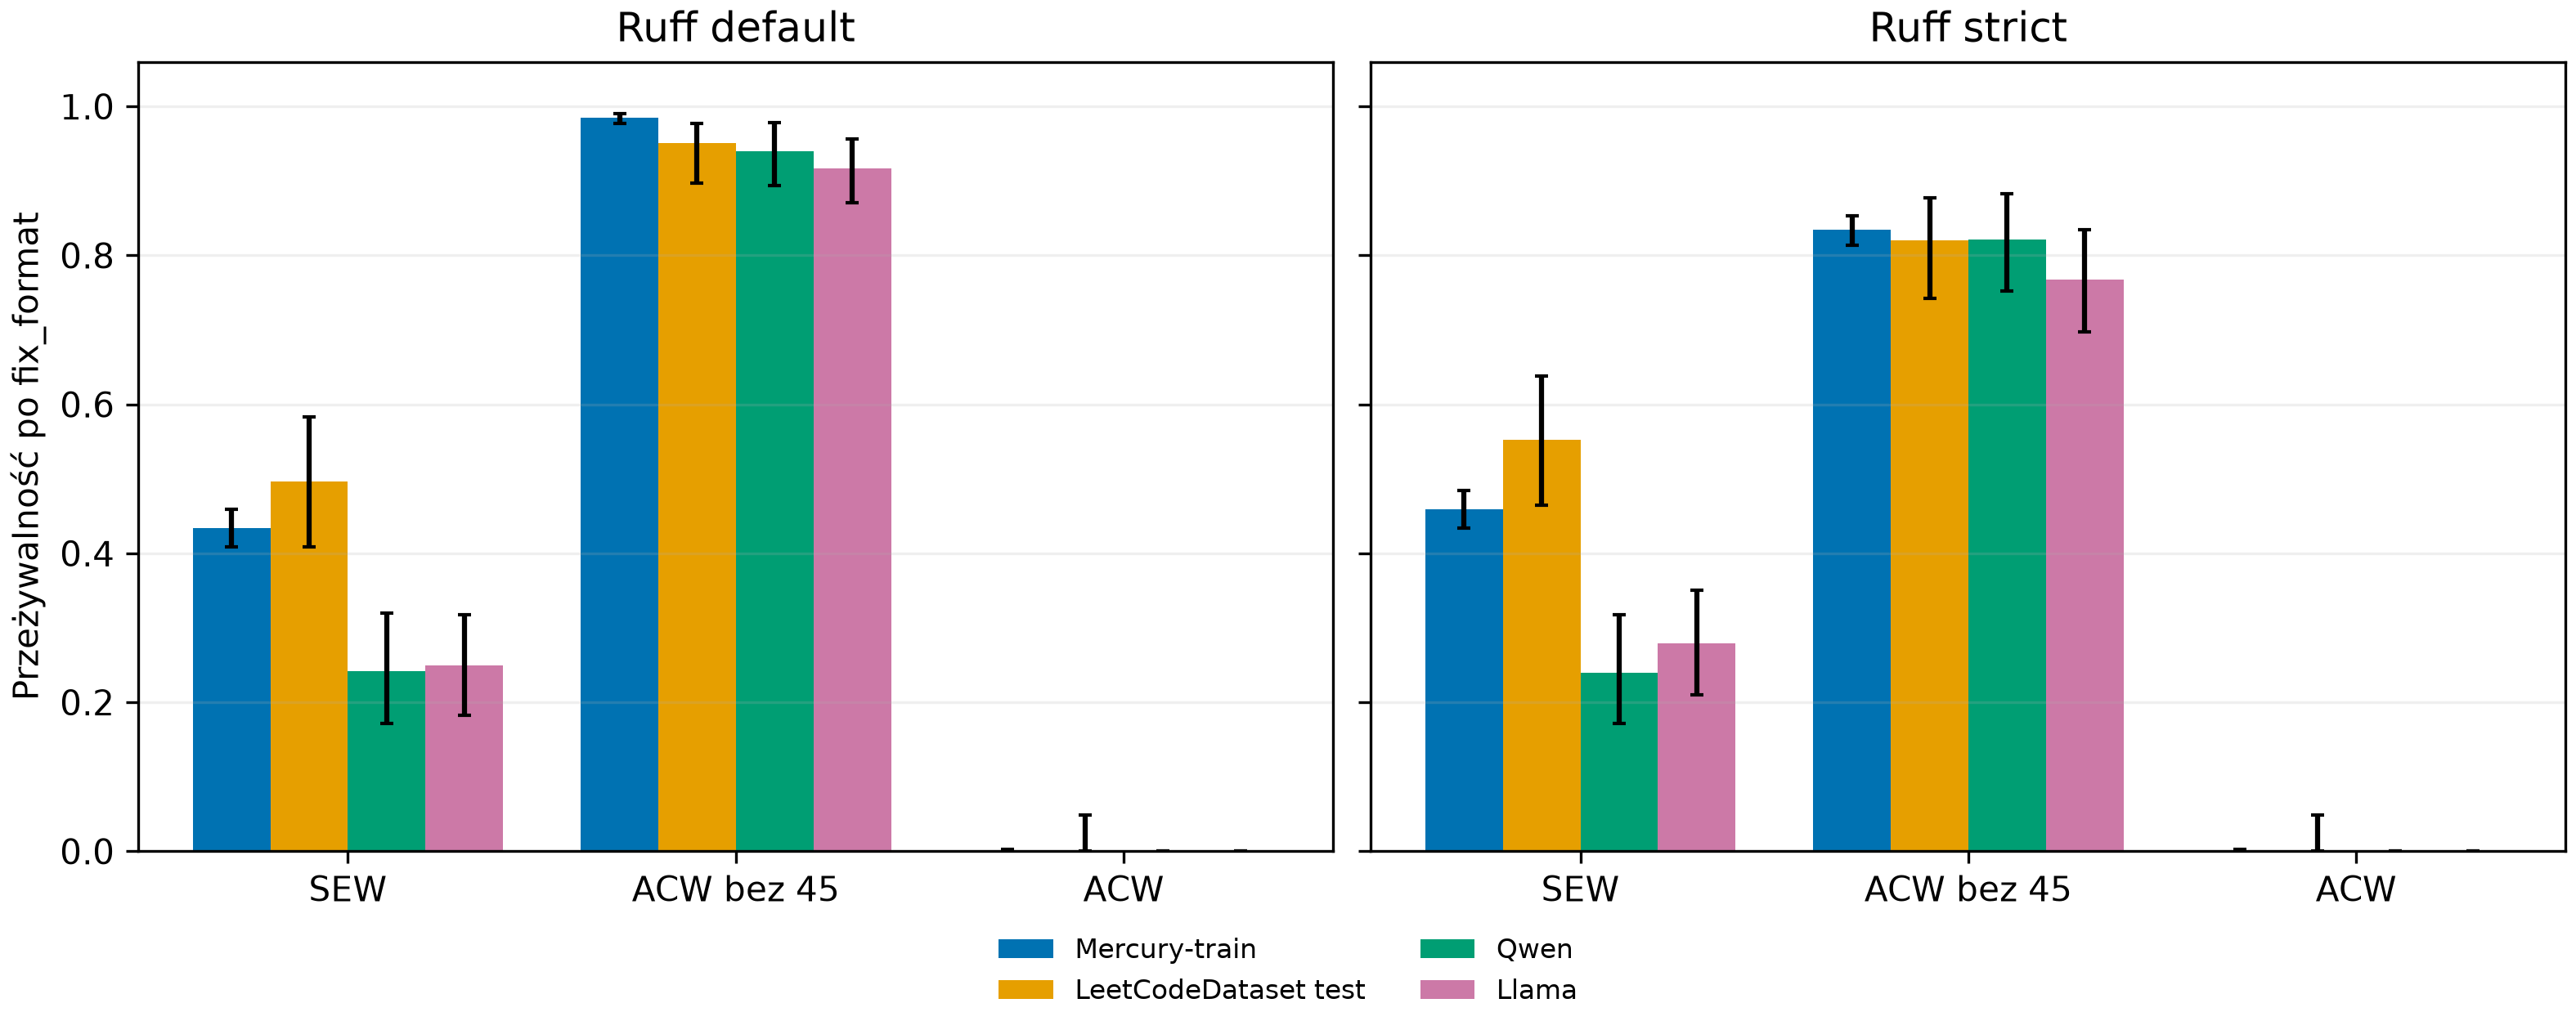

Values plotted in this chart, from the file beside it:
dataset, stratum, label, variant, measure, n, events, fraction, ci_low, ci_high, profile, mode, key
mercury_train, population, main, sew, survival, 1481, 642, 0.4335, 0.4085, 0.4589, default, fix_format, 
mercury_train, population, main, sew, survival, 1481, 680, 0.4591, 0.4339, 0.4846, strict, fix_format, 
mercury_train, population, main, acw_notab, survival, 1324, 1304, 0.9849, 0.9768, 0.9902, default, fix_format, 
mercury_train, population, main, acw_notab, survival, 1324, 1105, 0.8346, 0.8136, 0.8536, strict, fix_format, 
mercury_train, population, main, acw_full, survival, 1313, 0, 0.0, 0, 0.002917, default, fix_format, 
mercury_train, population, main, acw_full, survival, 1313, 0, 0.0, 0, 0.002917, strict, fix_format, 
leetcode_test, population, main, sew, survival, 123, 61, 0.4959, 0.409, 0.5831, default, fix_format, 
leetcode_test, population, main, sew, survival, 123, 68, 0.5528, 0.4647, 0.6378, strict, fix_format, 
leetcode_test, population, main, acw_notab, survival, 122, 116, 0.9508, 0.8968, 0.9773, default, fix_format, 
leetcode_test, population, main, acw_notab, survival, 122, 100, 0.8197, 0.742, 0.8778, strict, fix_format, 
leetcode_test, population, main, acw_full, survival, 76, 0, 0.0, 0, 0.04811, default, fix_format, 
leetcode_test, population, main, acw_full, survival, 76, 0, 0.0, 0, 0.04811, strict, fix_format, 
classeval_qwen25c7b, population, main, sew, survival, 454, 110, 0.2423, 0.1716, 0.3196, default, fix_format, 
classeval_qwen25c7b, population, main, sew, survival, 454, 109, 0.2401, 0.1711, 0.3172, strict, fix_format, 
classeval_qwen25c7b, population, main, acw_notab, survival, 464, 436, 0.9397, 0.8943, 0.9781, default, fix_format, 
classeval_qwen25c7b, population, main, acw_notab, survival, 464, 381, 0.8211, 0.7527, 0.8827, strict, fix_format, 
classeval_qwen25c7b, population, main, acw_full, survival, 464, 0, 0.0, 0.0, 0.0, default, fix_format, 
classeval_qwen25c7b, population, main, acw_full, survival, 464, 0, 0.0, 0.0, 0.0, strict, fix_format, 
classeval_llama31_8b, population, main, sew, survival, 433, 108, 0.2494, 0.1824, 0.3172, default, fix_format, 
classeval_llama31_8b, population, main, sew, survival, 433, 121, 0.2794, 0.2098, 0.3508, strict, fix_format, 
classeval_llama31_8b, population, main, acw_notab, survival, 444, 407, 0.9167, 0.871, 0.9565, default, fix_format, 
classeval_llama31_8b, population, main, acw_notab, survival, 444, 341, 0.768, 0.6972, 0.8349, strict, fix_format, 
classeval_llama31_8b, population, main, acw_full, survival, 444, 0, 0.0, 0.0, 0.0, default, fix_format, 
classeval_llama31_8b, population, main, acw_full, survival, 444, 0, 0.0, 0.0, 0.0, strict, fix_format, 
